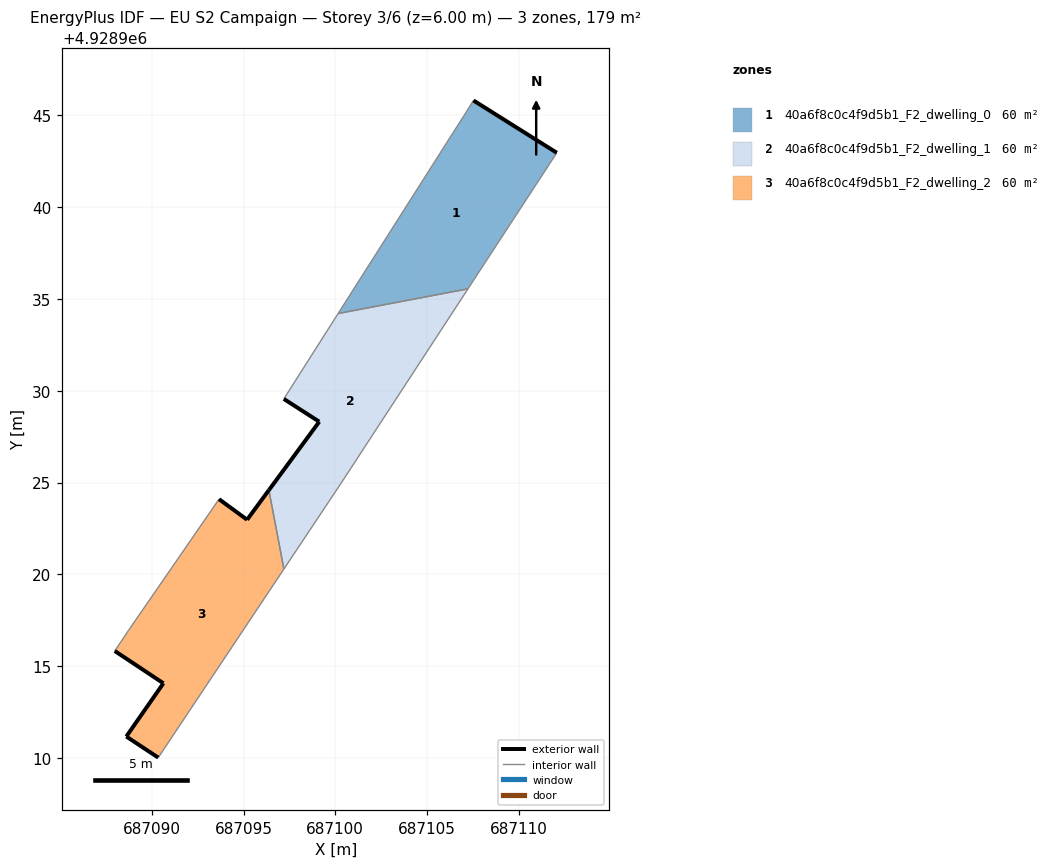
=== STOREY PLAN SPEC (per zone: floor XY polygon, exterior-wall plan segments, windows/doors) ===
zone 1: 40a6f8c0c4f9d5b1_F2_dwelling_0  (59.8 m²)
  floor: (687107.23, 4928935.56) (687112.07, 4928942.97) (687107.53, 4928945.82) (687107.01, 4928944.99) (687100.15, 4928934.21)
  exterior wall: (687107.53, 4928945.82) – (687112.07, 4928942.97)  [5.4 m]
  interior walls: 4
zone 2: 40a6f8c0c4f9d5b1_F2_dwelling_1  (59.8 m²)
  floor: (687100.30, 4928924.94) (687107.23, 4928935.56) (687100.15, 4928934.21) (687097.20, 4928929.56) (687099.13, 4928928.32) (687096.38, 4928924.59) (687097.20, 4928920.29)
  exterior wall: (687096.38, 4928924.59) – (687099.13, 4928928.32)  [4.6 m]
  exterior wall: (687099.13, 4928928.32) – (687097.20, 4928929.56)  [2.3 m]
  interior walls: 5
zone 3: 40a6f8c0c4f9d5b1_F2_dwelling_2  (59.8 m²)
  floor: (687090.36, 4928910.02) (687097.20, 4928920.29) (687096.38, 4928924.59) (687095.20, 4928922.98) (687093.67, 4928924.10) (687088.74, 4928916.95) (687087.99, 4928915.83) (687090.64, 4928914.07) (687088.62, 4928911.17)
  exterior wall: (687093.67, 4928924.10) – (687095.20, 4928922.98)  [1.9 m]
  exterior wall: (687095.20, 4928922.98) – (687096.38, 4928924.59)  [2.0 m]
  exterior wall: (687090.36, 4928910.02) – (687088.62, 4928911.17)  [2.1 m]
  exterior wall: (687088.62, 4928911.17) – (687090.64, 4928914.07)  [3.5 m]
  exterior wall: (687090.64, 4928914.07) – (687087.99, 4928915.83)  [3.2 m]
  interior walls: 4

=== DERIVED (storey summary) ===
Building: EU S2 Campaign
Storey: 3 of 6  (floor level z = 6.00 m)
Storey gross floor area: 179.3 m²
Zones on this storey: 3
  - 40a6f8c0c4f9d5b1_F2_dwelling_0: floor 59.8 m²; exterior wall 5.4 m (16.1 m²); WWR 0.0%
  - 40a6f8c0c4f9d5b1_F2_dwelling_1: floor 59.8 m²; exterior wall 6.9 m (20.8 m²); WWR 0.0%
  - 40a6f8c0c4f9d5b1_F2_dwelling_2: floor 59.8 m²; exterior wall 12.7 m (38.1 m²); WWR 0.0%
Zone adjacency (shared interzone walls):
  - 40a6f8c0c4f9d5b1_F2_dwelling_0 ↔ 40a6f8c0c4f9d5b1_F2_dwelling_1
  - 40a6f8c0c4f9d5b1_F2_dwelling_1 ↔ 40a6f8c0c4f9d5b1_F2_dwelling_2